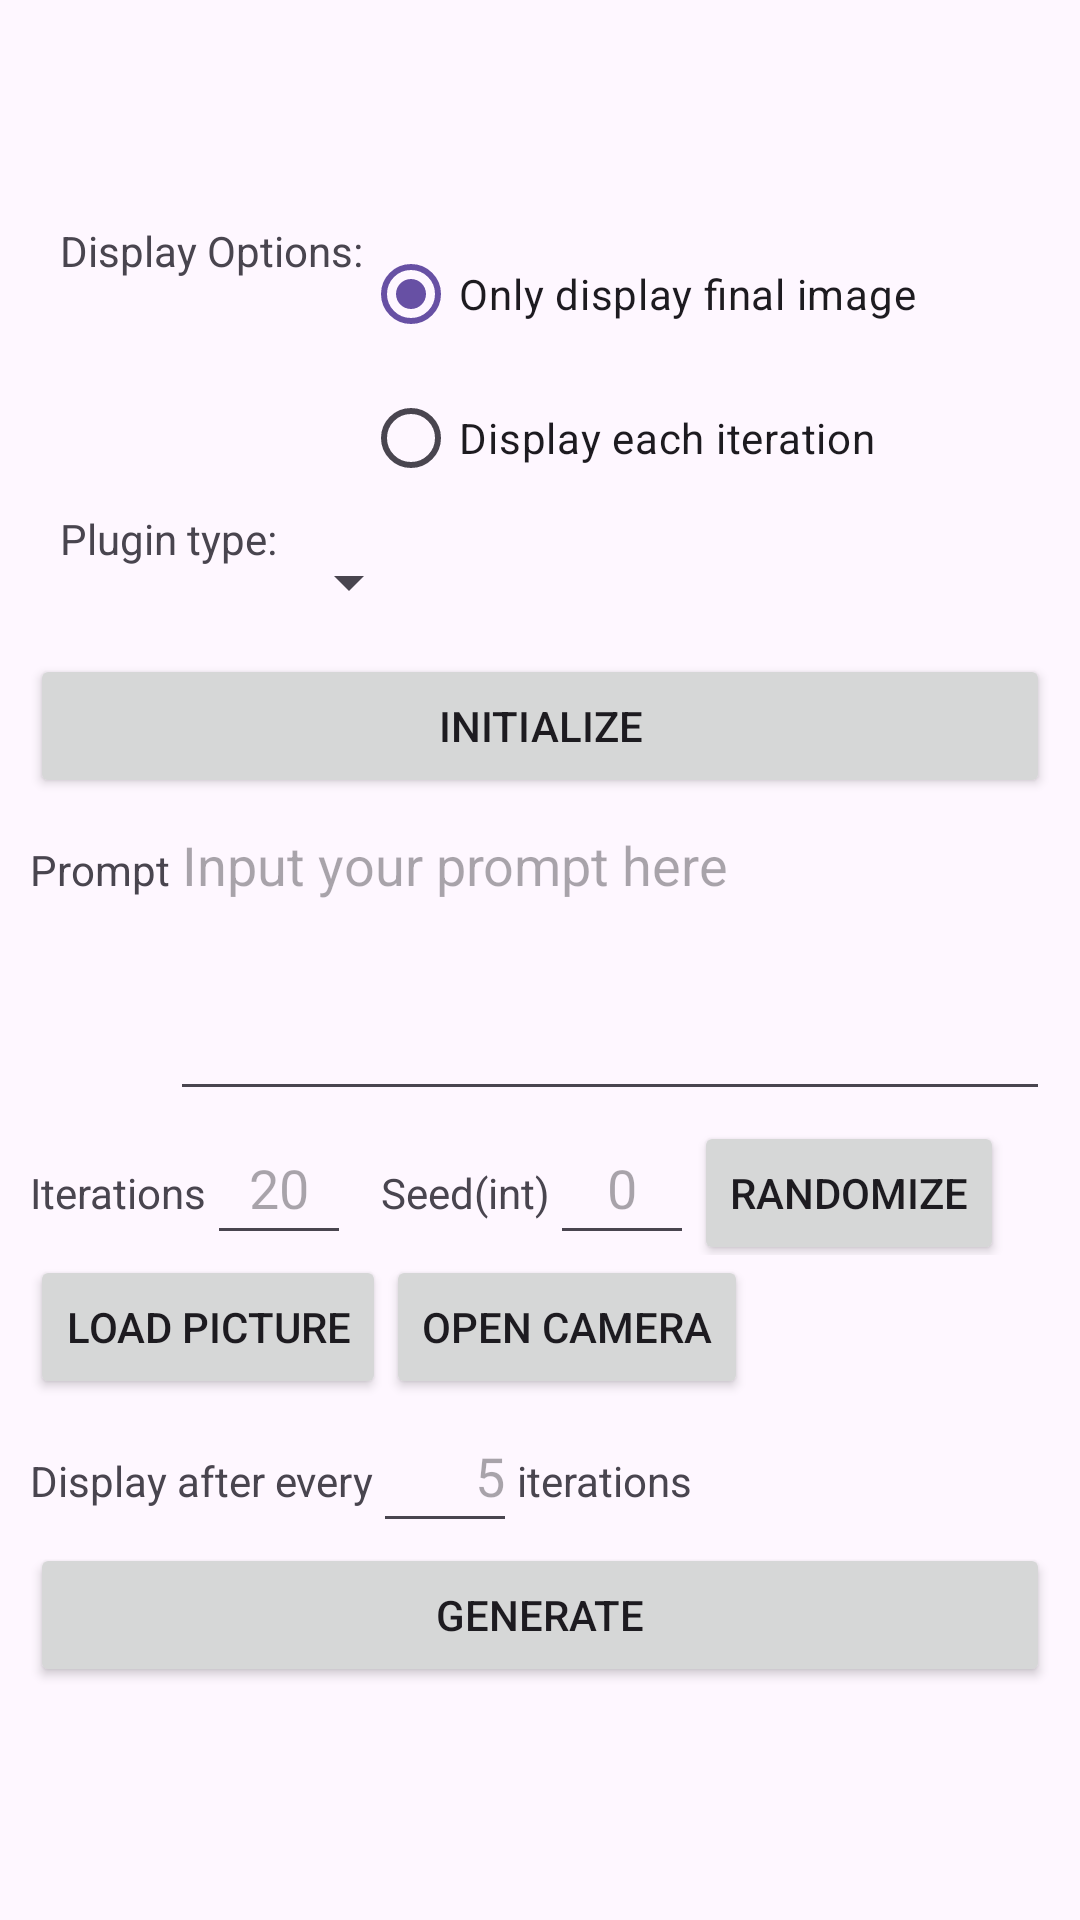

Write the Android layout XML for this screen, with the resource values it uses.
<!-- AndroidManifest.xml: application theme Theme.AIPrac -->
<!-- res/layout/activity_plugin.xml -->
<?xml version="1.0" encoding="utf-8"?>
<RelativeLayout xmlns:android="http://schemas.android.com/apk/res/android"
    xmlns:tools="http://schemas.android.com/tools"
    android:layout_width="match_parent"
    android:layout_height="match_parent"
    android:orientation="vertical"
    android:padding="10dp">

    <androidx.appcompat.widget.Toolbar
        android:id="@+id/toolbar"
        android:layout_width="match_parent"
        android:layout_height="?attr/actionBarSize"
        android:layout_alignParentTop="true">

        <ImageView
            android:layout_width="wrap_content"
            android:layout_height="wrap_content"
            android:contentDescription="@null"
            android:src="@drawable/ic_launcher_background" />
    </androidx.appcompat.widget.Toolbar>

    <androidx.appcompat.widget.LinearLayoutCompat
        android:id="@+id/ll_initialize_section"
        android:layout_width="match_parent"
        android:layout_height="wrap_content"
        android:layout_below="@+id/toolbar"
        android:orientation="vertical">

        <androidx.appcompat.widget.LinearLayoutCompat
            android:layout_width="wrap_content"
            android:layout_height="wrap_content"
            android:orientation="horizontal">

            <TextView
                android:layout_width="wrap_content"
                android:layout_height="wrap_content"
                android:layout_marginStart="10dp"
                android:labelFor="@id/radioDisplayOptions"
                android:text="@string/tv_display_options" />

            <RadioGroup
                android:id="@+id/radioDisplayOptions"
                android:layout_width="wrap_content"
                android:layout_height="wrap_content">

                <RadioButton
                    android:id="@+id/radio_final"
                    android:layout_width="wrap_content"
                    android:layout_height="wrap_content"
                    android:checked="true"
                    android:text="@string/tv_only_display_final_image" />

                <RadioButton
                    android:id="@+id/radio_iteration"
                    android:layout_width="wrap_content"
                    android:layout_height="48dp"
                    android:text="@string/tv_display_each_iteration" />
            </RadioGroup>
        </androidx.appcompat.widget.LinearLayoutCompat>

        <androidx.appcompat.widget.LinearLayoutCompat
            android:layout_width="wrap_content"
            android:layout_height="wrap_content"
            android:orientation="horizontal">

            <TextView
                android:layout_width="wrap_content"
                android:layout_height="wrap_content"
                android:layout_marginStart="10dp"
                android:text="@string/tv_plugin_type_label" />

            
            <Spinner
                android:id="@+id/spinner_plugins"
                android:layout_width="wrap_content"
                android:layout_height="48dp"
                android:spinnerMode="dropdown" />
        </androidx.appcompat.widget.LinearLayoutCompat>

        <Button
            android:id="@+id/btn_initialize"
            android:layout_width="match_parent"
            android:layout_height="wrap_content"
            android:layout_gravity="center_horizontal"
            android:text="@string/btn_initialize" />
    </androidx.appcompat.widget.LinearLayoutCompat>

    <androidx.appcompat.widget.LinearLayoutCompat
        android:id="@+id/ll_generate_section"
        android:layout_width="match_parent"
        android:layout_height="wrap_content"
        android:layout_below="@+id/ll_initialize_section"
        android:orientation="vertical">

        <androidx.appcompat.widget.LinearLayoutCompat
            android:layout_width="match_parent"
            android:layout_height="wrap_content"
            android:orientation="horizontal">

            <TextView
                android:id="@+id/tv_prompt"
                android:layout_width="wrap_content"
                android:layout_height="wrap_content"
                android:text="@string/tv_prompt" />

            <EditText
                android:id="@+id/edt_prompt"
                android:layout_width="match_parent"
                android:layout_height="wrap_content"
                android:gravity="top"
                android:hint="@string/tv_prompt_hint"
                android:importantForAutofill="no"
                android:inputType="textMultiLine"
                android:labelFor="@id/tv_prompt"
                android:lines="4"
                android:textColor="@color/black" />
        </androidx.appcompat.widget.LinearLayoutCompat>

        <androidx.appcompat.widget.LinearLayoutCompat
            android:layout_width="wrap_content"
            android:layout_height="wrap_content"
            android:orientation="horizontal">

            <TextView
                android:id="@+id/tv_iterations"
                android:layout_width="wrap_content"
                android:layout_height="wrap_content"
                android:text="@string/tv_iterations_upper" />

            <EditText
                android:id="@+id/edt_iterations"
                android:layout_width="match_parent"
                android:layout_height="48dp"
                android:hint="@string/edt_iterations_hint"
                android:importantForAutofill="no"
                android:inputType="number"
                android:labelFor="@id/tv_iterations"
                android:minWidth="48dp"
                android:textAlignment="center"
                android:textColor="@color/black" />

            <TextView
                android:id="@+id/tv_seed"
                android:layout_width="wrap_content"
                android:layout_height="wrap_content"
                android:layout_marginStart="10dp"
                android:text="@string/tv_seed" />

            <EditText
                android:id="@+id/edt_seed"
                android:layout_width="match_parent"
                android:layout_height="48dp"
                android:hint="@string/edt_seed_hint"
                android:importantForAutofill="no"
                android:inputType="number"
                android:labelFor="@id/tv_seed"
                android:minWidth="48dp"
                android:textAlignment="center"
                android:textColor="@color/black" />

            <Button
                android:id="@+id/btn_seed_random"
                android:layout_width="wrap_content"
                android:layout_height="wrap_content"
                android:text="@string/btn_seed_randomize" />
        </androidx.appcompat.widget.LinearLayoutCompat>

        <androidx.appcompat.widget.LinearLayoutCompat
            android:layout_width="wrap_content"
            android:layout_height="wrap_content"
            android:orientation="horizontal">

            <Button
                android:id="@+id/btn_open_gallery"
                android:layout_width="wrap_content"
                android:layout_height="wrap_content"
                android:text="@string/tv_load_picture" />

            <Button
                android:id="@+id/btn_open_camera"
                android:layout_width="wrap_content"
                android:layout_height="wrap_content"
                android:text="@string/tv_open_camera" />
        </androidx.appcompat.widget.LinearLayoutCompat>

        <androidx.appcompat.widget.LinearLayoutCompat
            android:id="@+id/ll_display_iteration"
            android:layout_width="wrap_content"
            android:layout_height="wrap_content"
            android:orientation="horizontal">

            <TextView
                android:layout_width="wrap_content"
                android:layout_height="wrap_content"
                android:text="@string/tv_display" />

            <EditText
                android:id="@+id/edt_display_iteration"
                android:layout_width="wrap_content"
                android:layout_height="48dp"
                android:hint="@string/edt_display"
                android:importantForAutofill="no"
                android:inputType="number"
                android:minWidth="48dp"
                android:textAlignment="textEnd"
                android:textColor="@color/black" />

            <TextView
                android:layout_width="wrap_content"
                android:layout_height="wrap_content"
                android:text="@string/tv_iterations" />
        </androidx.appcompat.widget.LinearLayoutCompat>

        <Button
            android:id="@+id/btn_generate"
            android:layout_width="match_parent"
            android:layout_height="wrap_content"
            android:layout_gravity="center_horizontal"
            android:text="@string/btn_generate" />

        <androidx.appcompat.widget.LinearLayoutCompat
            android:layout_width="match_parent"
            android:layout_height="wrap_content"
            android:orientation="horizontal"
            android:weightSum="2">

            <ImageView
                android:id="@+id/imgDisplayInput"
                android:layout_width="0dp"
                android:layout_height="100dp"
                android:layout_gravity="center_horizontal"
                android:layout_weight="1"
                android:contentDescription="@null"
                android:scaleType="centerInside" />


        </androidx.appcompat.widget.LinearLayoutCompat>

        <TextView
            android:id="@+id/tvDisclaimer"
            android:layout_width="match_parent"
            android:layout_height="wrap_content"
            android:visibility="invisible"
            android:text="@string/legal_disclaimer" />

        <ImageView
            android:id="@+id/imgOutput"
            android:layout_width="match_parent"
            android:layout_height="match_parent"
            android:adjustViewBounds="true"
            android:contentDescription="@null" />

    </androidx.appcompat.widget.LinearLayoutCompat>
</RelativeLayout>
<!-- resources referenced by this layout -->
<resources>
  <color name="black">#FF000000</color>
  <string name="btn_generate">Generate</string>
  <string name="btn_initialize">Initialize</string>
  <string name="btn_seed_randomize">Randomize</string>
  <string name="edt_display">5</string>
  <string name="edt_iterations_hint">20</string>
  <string name="edt_seed_hint">0</string>
  <string name="legal_disclaimer">Image generated by a third party model</string>
  <string name="tv_display">Display after every</string>
  <string name="tv_display_each_iteration">Display each iteration</string>
  <string name="tv_display_options">Display Options:</string>
  <string name="tv_iterations">iterations</string>
  <string name="tv_iterations_upper">Iterations</string>
  <string name="tv_load_picture">Load Picture</string>
  <string name="tv_only_display_final_image">Only display final image</string>
  <string name="tv_open_camera">Open Camera</string>
  <string name="tv_plugin_type_label">Plugin type: </string>
  <string name="tv_prompt">Prompt</string>
  <string name="tv_prompt_hint">Input your prompt here</string>
  <string name="tv_seed">Seed(int)</string>
  <style name="Theme.AIPrac" parent="Base.Theme.AIPrac" />
  <style name="Base.Theme.AIPrac" parent="Theme.Material3.DayNight.NoActionBar">
          
          
      </style>
</resources>
